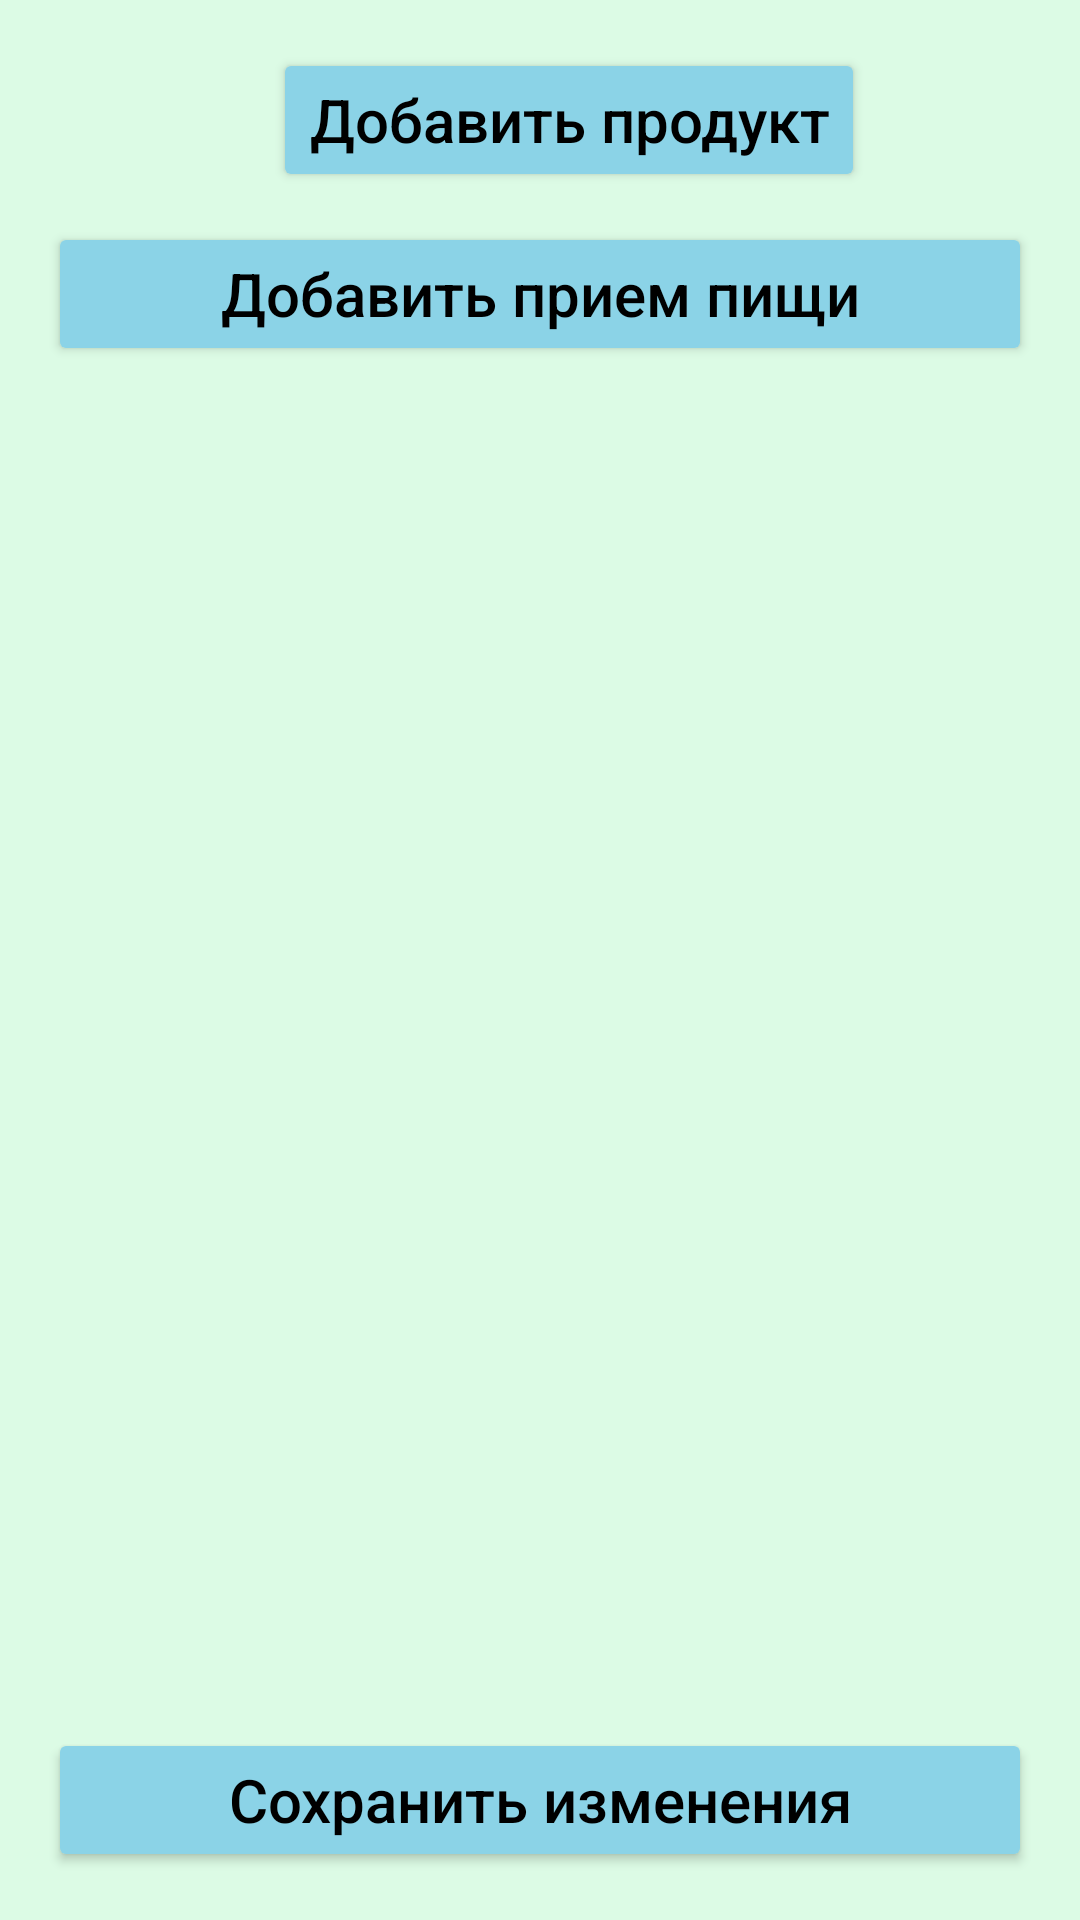

Reconstruct the res/layout file that produces this screen, plus the resources it refers to.
<!-- AndroidManifest.xml: application theme MyTheme -->
<!-- res/layout/activity_meal.xml -->
<?xml version="1.0" encoding="utf-8"?>
<RelativeLayout xmlns:android="http://schemas.android.com/apk/res/android"
    android:layout_width="match_parent"
    android:layout_height="match_parent"
    android:padding="16dp">

    <ImageView
        android:id="@+id/backButton"
        android:layout_width="35dp"
        android:layout_height="35dp"
        android:layout_alignParentStart="true"
        android:layout_alignParentTop="true"
        android:src="@drawable/baseline_arrow_back_ios_new_24" />

    <Button
        android:id="@+id/addCustomFoodButton"
        android:layout_width="wrap_content"
        android:layout_height="wrap_content"
        android:layout_alignParentTop="true"
        android:layout_toEndOf="@id/backButton"
        android:layout_marginStart="40dp"
        android:backgroundTint="@color/blue"
        android:textColor="@color/black"
        android:textAllCaps="false"
        android:text="Добавить продукт"/>

    <Button
        android:id="@+id/addFoodButton"
        android:layout_width="match_parent"
        android:layout_height="wrap_content"
        android:layout_below="@id/addCustomFoodButton"
        android:layout_marginTop="10dp"
        android:backgroundTint="@color/blue"
        android:textColor="@color/black"
        android:textAllCaps="false"
        android:text="Добавить прием пищи"/>

    <androidx.recyclerview.widget.RecyclerView
        android:id="@+id/foodList"
        android:layout_width="match_parent"
        android:layout_height="match_parent"
        android:layout_below="@id/addFoodButton"
        android:layout_marginTop="16dp"
        android:layout_above="@id/saveButton"/>

    <Button
        android:id="@+id/saveButton"
        android:layout_width="match_parent"
        android:layout_height="wrap_content"
        android:backgroundTint="@color/blue"
        android:textColor="@color/black"
        android:textAllCaps="false"
        android:layout_alignParentBottom="true"
        android:text="Сохранить изменения"/>
</RelativeLayout>
<!-- resources referenced by this layout -->
<resources>
  <color name="black">#FF000000</color>
  <color name="blue">#8bd3e7</color>
  <style name="MyTheme" parent="Theme.MaterialComponents.DayNight.NoActionBar">
          <item name="android:textColor">@color/black</item>
          <item name="android:textSize">20sp</item>
          <item name="android:windowBackground">@color/light_green</item>
          
          
          <item name="colorPrimary">@color/green</item>
          <item name="colorSurface">@color/colorSurface</item>
          <item name="android:statusBarColor">@color/black</item>
      </style>
  <color name="light_green">#dcfbe5</color>
  <color name="green">#8cefaa</color>
  <color name="colorSurface">#FFFFFF</color>
</resources>
